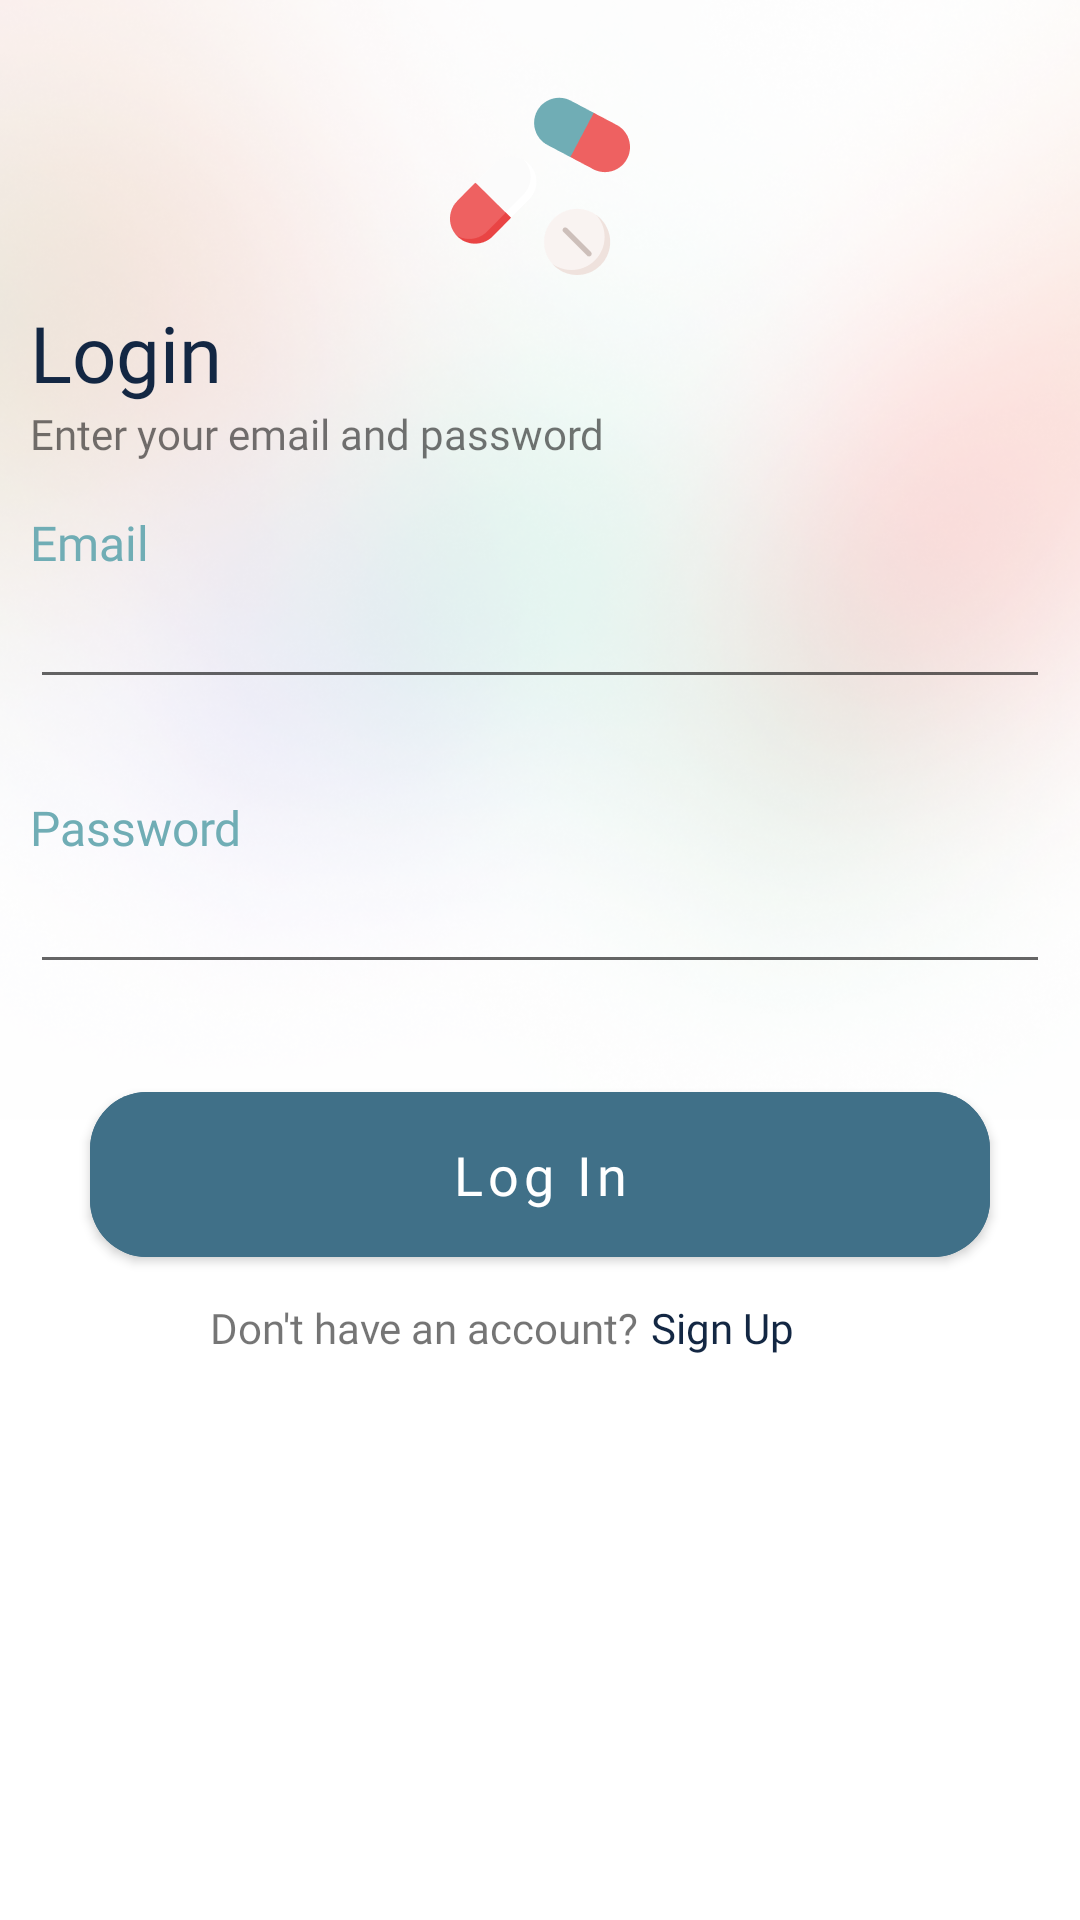

This screen was rendered from an Android layout file. Write that file and the resources it references.
<!-- AndroidManifest.xml: application theme Theme.HealthcareFrontline -->
<!-- res/layout/activity_login.xml -->
<?xml version="1.0" encoding="utf-8"?>
<androidx.constraintlayout.widget.ConstraintLayout xmlns:android="http://schemas.android.com/apk/res/android"
    xmlns:app="http://schemas.android.com/apk/res-auto"
    xmlns:tools="http://schemas.android.com/tools"
    android:layout_width="match_parent"
    android:layout_height="match_parent"
    tools:context=".Login">


    <ImageView
        android:id="@+id/imageView9"
        android:layout_width="1067dp"
        android:layout_height="448dp"
        app:layout_constraintEnd_toEndOf="parent"
        app:layout_constraintStart_toStartOf="parent"
        app:layout_constraintTop_toTopOf="parent"
        app:srcCompat="@drawable/signupsignin" />

    <ImageView
        android:id="@+id/imageView10"
        android:layout_width="60dp"
        android:layout_height="60dp"
        android:layout_marginTop="32dp"
        app:layout_constraintEnd_toEndOf="parent"
        app:layout_constraintStart_toStartOf="parent"
        app:layout_constraintTop_toTopOf="@+id/imageView9"
        app:srcCompat="@drawable/logo" />

    <TextView
        android:id="@+id/textView8"
        android:layout_width="wrap_content"
        android:layout_height="wrap_content"
        android:layout_marginTop="8dp"
        android:fontFamily="@font/quicksand_bold"
        android:text="Login"
        android:textColor="@color/deepbluedark"
        android:textSize="26dp"
        app:layout_constraintStart_toStartOf="@+id/textView9"
        app:layout_constraintTop_toBottomOf="@+id/imageView10" />

    <TextView
        android:id="@+id/textView9"
        android:layout_width="wrap_content"
        android:layout_height="wrap_content"
        android:fontFamily="@font/quicksand_mediumm"
        android:shadowColor="#7C7C7C"
        android:text="Enter your email and password"
        app:layout_constraintStart_toStartOf="@+id/email_login"
        app:layout_constraintTop_toBottomOf="@+id/textView8" />

    <TextView
        android:id="@+id/textView11"
        android:layout_width="wrap_content"
        android:layout_height="wrap_content"
        android:layout_marginTop="16dp"
        android:fontFamily="@font/quicksand_bold"
        android:text="Email"
        android:textColor="@color/lightgreen"
        android:textSize="16sp"
        app:layout_constraintStart_toStartOf="@+id/textView9"
        app:layout_constraintTop_toBottomOf="@+id/textView9" />

    <EditText
        android:id="@+id/email_login"
        android:layout_width="340dp"
        android:layout_height="0dp"
        android:ems="10"
        android:inputType="text"
        android:textColor="#000"
        app:layout_constraintEnd_toEndOf="parent"
        app:layout_constraintStart_toStartOf="parent"
        app:layout_constraintTop_toBottomOf="@+id/textView11" />

    <com.google.android.material.button.MaterialButton
        android:id="@+id/loginactivitybtn"
        android:layout_width="300dp"
        android:layout_height="67dp"
        android:layout_marginTop="30dp"
    android:backgroundTint="@color/othergreen"
    android:fontFamily="@font/quicksand_bold"
    android:text="Log In"
    android:textAllCaps="false"
    android:textSize="18sp"
    app:cornerRadius="19dp"
    app:layout_constraintEnd_toEndOf="@+id/password_login"
    app:layout_constraintStart_toStartOf="@+id/password_login"
    app:layout_constraintTop_toBottomOf="@+id/password_login" />

    <TextView
        android:id="@+id/signuptextview"
        android:layout_width="wrap_content"
        android:layout_height="wrap_content"
        android:layout_marginStart="4dp"
        android:layout_marginTop="8dp"
        android:fontFamily="@font/quicksand_bold"
        android:text="Sign Up"
        android:textColor="@color/deepbluedark"
        app:layout_constraintStart_toEndOf="@+id/textView12"
        app:layout_constraintTop_toBottomOf="@+id/loginactivitybtn" />

    <TextView
        android:id="@+id/textView12"
        android:layout_width="wrap_content"
        android:layout_height="wrap_content"
        android:layout_marginStart="40dp"
        android:layout_marginTop="8dp"
        android:fontFamily="@font/quicksand_mediumm"
        android:text="Don't have an account?"
        app:layout_constraintStart_toStartOf="@+id/loginactivitybtn"
        app:layout_constraintTop_toBottomOf="@+id/loginactivitybtn" />

    <TextView
        android:id="@+id/textView14"
        android:layout_width="wrap_content"
        android:layout_height="wrap_content"
        android:layout_marginTop="32dp"
        android:fontFamily="@font/quicksand_bold"
        android:text="Password"
        android:textColor="@color/lightgreen"
        android:textSize="16sp"
        app:layout_constraintStart_toStartOf="@+id/password_login"
        app:layout_constraintTop_toBottomOf="@+id/email_login" />

    <EditText
        android:id="@+id/password_login"
        android:layout_width="340dp"
        android:layout_height="wrap_content"
        android:ems="10"
        android:inputType="textPassword"
        app:layout_constraintEnd_toEndOf="parent"
        app:layout_constraintStart_toStartOf="parent"
        app:layout_constraintTop_toBottomOf="@+id/textView14" />

</androidx.constraintlayout.widget.ConstraintLayout>
<!-- resources referenced by this layout -->
<resources>
  <color name="deepbluedark">#132743</color>
  <color name="lightgreen">#70adb5</color>
  <color name="othergreen">#407088</color>
  <!-- drawable logo: png bitmap (drawable, 5144 bytes) -->
  <!-- drawable signupsignin: png bitmap (drawable, 430396 bytes) -->
  <style name="Theme.HealthcareFrontline" parent="Theme.MaterialComponents.Light.NoActionBar">
          
          <item name="colorPrimary">@color/othergreen</item>
          <item name="colorPrimaryVariant">@color/pink</item>
          <item name="colorOnPrimary">@color/white</item>
          
          <item name="colorSecondary">@color/lightgreen</item>
          <item name="colorSecondaryVariant">@color/teal_700</item>
          <item name="colorOnSecondary">@color/black</item>
          
          <item name="android:statusBarColor" tools:targetApi="l">?attr/colorPrimaryVariant</item>
          
      </style>
  <color name="pink">#ffcbcb</color>
  <color name="white">#FFFFFFFF</color>
  <color name="teal_700">#FF018786</color>
  <color name="black">#FF000000</color>
</resources>
